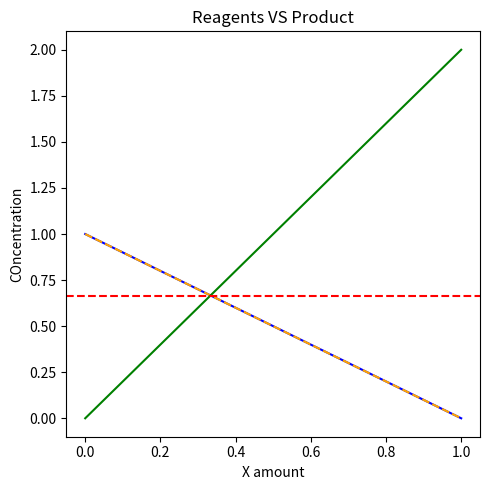

The matplotlib source for this figure:
"""
PW2 Lab B Part 4 -- chemical equilibrium via the equilibrium constant K.

Reaction  H2 + I2 <=> 2 HI, starting from 1 mol H2 and 1 mol I2.
As the reaction proceeds by an extent x:  H2 = 1-x,  I2 = 1-x,  HI = 2x.
At equilibrium the composition satisfies the equilibrium constant
        K = [HI]^2 / ([H2][I2]) = (2x)^2 / ((1-x)(1-x)).
Given K, find the extent x. Solve it TWO ways and compare.
Run:  python equilibrium.py
"""
import numpy as np
import matplotlib.pyplot as plt
from scipy.optimize import newton, minimize

K = 15.6
a = b = 1.0

# TODO 1: write k_imbalance(x) = (2x)^2/((a-x)(b-x)) - K.
#         It equals zero exactly at equilibrium.

def k_imbalance(x):
        equil = ((2*x)**2)/((a-x)*(b-x))
        return equil-K

# TODO 2 (method 1): use scipy.optimize.newton to find the root of k_imbalance
#         (start x0=0.5). This is root-finding.

kmin_newton = newton(k_imbalance,x0=0.5)
print(f"The root by newton's method: {kmin_newton}")

# TODO 3 (method 2): use scipy.optimize.minimize to minimise k_imbalance(x)**2
#         (method "SLSQP", bounds [(0, 0.999)], x0=[0.5]). Print both answers
#         and confirm they agree.

min_Err = minimize(lambda x: k_imbalance(x[0])**2,x0=[0.5],method="SLSQP",bounds=[(0,0.999)])
kmin_slsqp = min_Err.x[0]
print(f"The root by SLSQP: {kmin_slsqp}")


# TODO 4: report the equilibrium amounts (H2, I2, HI), and plot how the three
#         amounts change with the extent x, marking the equilibrium. Save
#         equilibrium.png.

nH2Eq = 1-kmin_newton
nI2Eq = 1-kmin_newton
nHIEq = 2*kmin_newton
print(f"Equilibrium amounts: {nH2Eq:.2f}, {nI2Eq:.2f}, {nHIEq:.2f}")

x = np.linspace(0,1,100)
nH2 = 1-x
nI2 = 1-x
nHI = 2*x

fig, depen = plt.subplots(1,1,figsize=(5,5))

depen.plot(x,nH2,color="blue")
depen.plot(x,nI2,"--", color="orange")
depen.plot(x,nHI,color="green")
depen.axhline(kmin_newton,linestyle="--", color="red")
depen.set_title("Reagents VS Product")
depen.set_xlabel("X amount")
depen.set_ylabel("COncentration")

fig.tight_layout()
fig.savefig("equilibrium.png")
